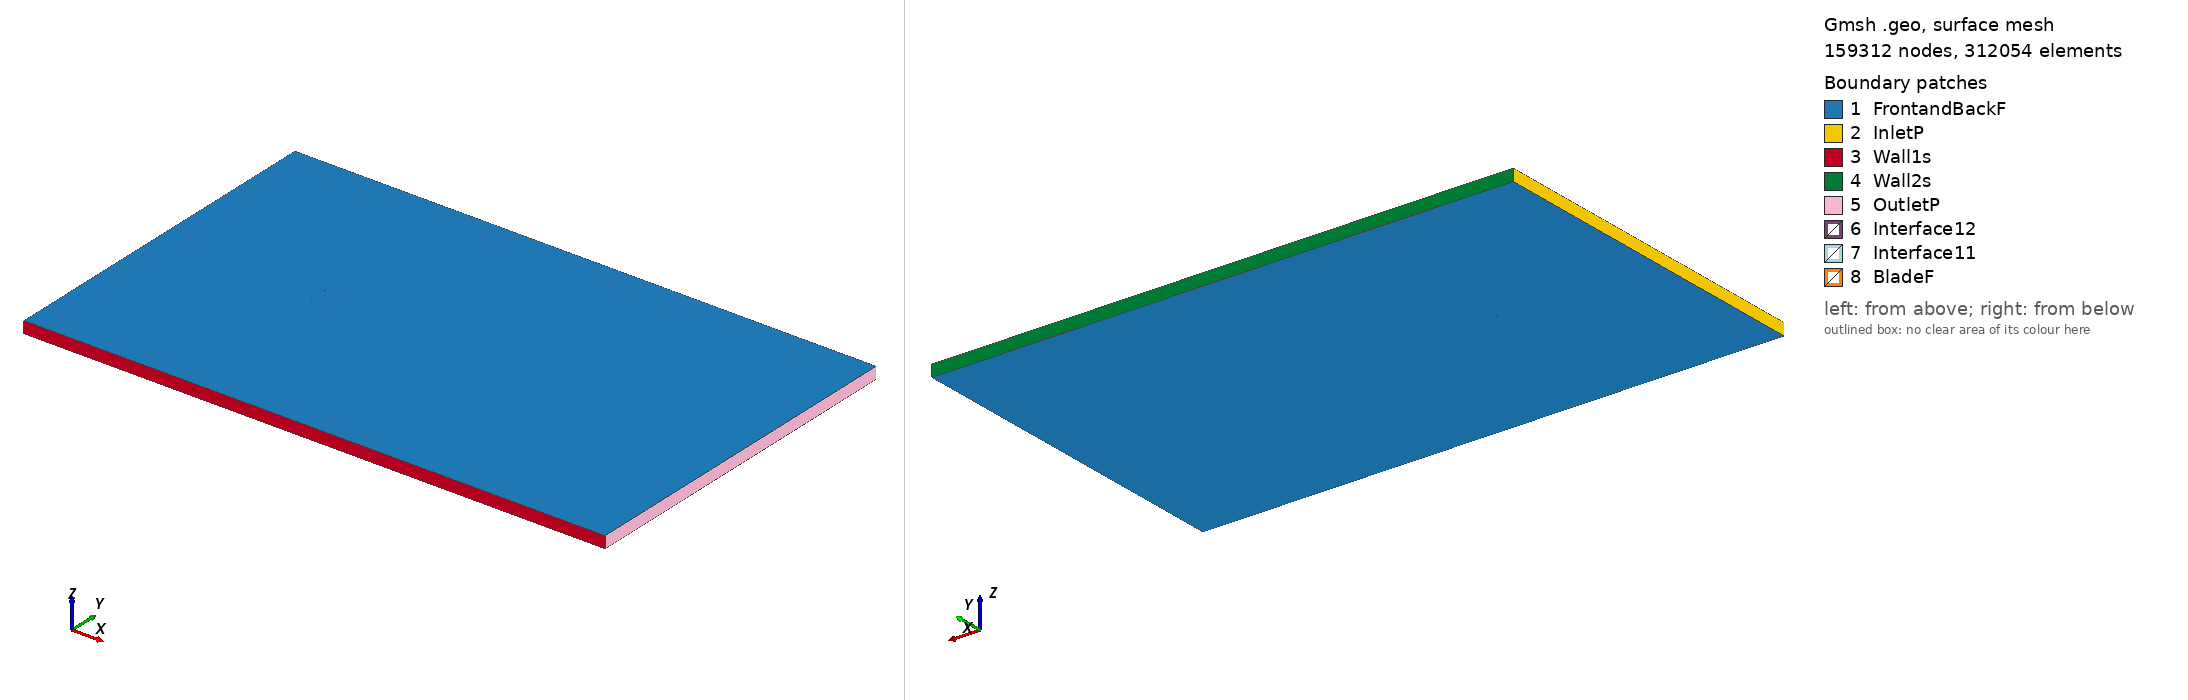

Gmsh geometry script, surface-meshed: 159312 nodes, 312054 surface elements. Boundary patches (legend numbers): 1 FrontandBackF, 2 InletP, 3 Wall1s, 4 Wall2s, 5 OutletP, 6 Interface12, 7 Interface11, 8 BladeF. Left view from above one corner, right view from below the opposite corner. Legend entries are the model's physical surfaces. The drawing asked Gmsh for element sizes between 1% and 20% of the model's largest extent; the script's own settings can give other sizes.

=== goe593_tsr_4.7327_aoa_5.5885.geo (drawn) ===
SetFactory("OpenCASCADE");

Point(1) = {0.074775, 0.725625, 0, 1.0};
Point(2) = {0.071277, 0.726936, 0, 1.0};
Point(3) = {0.063789, 0.729527, 0, 1.0};
Point(4) = {0.048783, 0.734401, 0, 1.0};
Point(5) = {0.033724, 0.738739, 0, 1.0};
Point(6) = {0.018613, 0.742540, 0, 1.0};
Point(7) = {0.003441, 0.745728, 0, 1.0};
Point(8) = {-0.011812, 0.748072, 0, 1.0};
Point(9) = {-0.027149, 0.749573, 0, 1.0};
Point(10) = {-0.042590, 0.750000, 0, 1.0};
Point(11) = {-0.050378, 0.749523, 0, 1.0};
Point(12) = {-0.058249, 0.748203, 0, 1.0};
Point(13) = {-0.062222, 0.747160, 0, 1.0};
Point(14) = {-0.066225, 0.745810, 0, 1.0};
Point(15) = {-0.070273, 0.743999, 0, 1.0};
Point(16) = {-0.072346, 0.742595, 0, 1.0};
Point(17) = {-0.074644, 0.738892, 0, 1.0};
Point(18) = {-0.072901, 0.736921, 0, 1.0};
Point(19) = {-0.071046, 0.736101, 0, 1.0};
Point(20) = {-0.067275, 0.735074, 0, 1.0};
Point(21) = {-0.063475, 0.734354, 0, 1.0};
Point(22) = {-0.059652, 0.733864, 0, 1.0};
Point(23) = {-0.051984, 0.733114, 0, 1.0};
Point(24) = {-0.044308, 0.732440, 0, 1.0};
Point(25) = {-0.028935, 0.731323, 0, 1.0};
Point(26) = {-0.013568, 0.730129, 0, 1.0};
Point(27) = {0.001813, 0.729088, 0, 1.0};
Point(28) = {0.017195, 0.728048, 0, 1.0};
Point(29) = {0.032576, 0.727007, 0, 1.0};
Point(30) = {0.047957, 0.725966, 0, 1.0};
Point(31) = {0.063339, 0.724926, 0, 1.0};
Point(32) = {0.071029, 0.724406, 0, 1.0};
Point(33) = {0.074632, 0.724162, 0, 1.0};
Point(34) = {-0.074775, -0.725625, 0, 1.0};
Point(35) = {-0.071277, -0.726936, 0, 1.0};
Point(36) = {-0.063789, -0.729527, 0, 1.0};
Point(37) = {-0.048783, -0.734401, 0, 1.0};
Point(38) = {-0.033724, -0.738739, 0, 1.0};
Point(39) = {-0.018613, -0.742540, 0, 1.0};
Point(40) = {-0.003441, -0.745728, 0, 1.0};
Point(41) = {0.011812, -0.748072, 0, 1.0};
Point(42) = {0.027149, -0.749573, 0, 1.0};
Point(43) = {0.042590, -0.750000, 0, 1.0};
Point(44) = {0.050378, -0.749523, 0, 1.0};
Point(45) = {0.058249, -0.748203, 0, 1.0};
Point(46) = {0.062222, -0.747160, 0, 1.0};
Point(47) = {0.066225, -0.745810, 0, 1.0};
Point(48) = {0.070273, -0.743999, 0, 1.0};
Point(49) = {0.072346, -0.742595, 0, 1.0};
Point(50) = {0.074644, -0.738892, 0, 1.0};
Point(51) = {0.072901, -0.736921, 0, 1.0};
Point(52) = {0.071046, -0.736101, 0, 1.0};
Point(53) = {0.067275, -0.735074, 0, 1.0};
Point(54) = {0.063475, -0.734354, 0, 1.0};
Point(55) = {0.059652, -0.733864, 0, 1.0};
Point(56) = {0.051984, -0.733114, 0, 1.0};
Point(57) = {0.044308, -0.732440, 0, 1.0};
Point(58) = {0.028935, -0.731323, 0, 1.0};
Point(59) = {0.013568, -0.730129, 0, 1.0};
Point(60) = {-0.001813, -0.729088, 0, 1.0};
Point(61) = {-0.017195, -0.728048, 0, 1.0};
Point(62) = {-0.032576, -0.727007, 0, 1.0};
Point(63) = {-0.047957, -0.725966, 0, 1.0};
Point(64) = {-0.063339, -0.724926, 0, 1.0};
Point(65) = {-0.071029, -0.724406, 0, 1.0};
Point(66) = {-0.074632, -0.724162, 0, 1.0};

// Lines: first blade (splines 1-4)
Spline(1) = {1:33};
Spline(2) = {33,1};

// Lines: second blade (splines 5-8)
Spline(3) = {34:66};
Spline(4) = {66,34};

// Outer domain (points 20001-4 and lines)
Point(67) = {-13.50000000, -15.00000000, 0, 1.0};
Point(68) = {-13.50000000, 15.00000000, 0, 1.0};
Point(69) = {36.00000000, 15.00000000, 0, 1.0};
Point(70) = {36.00000000, -15.00000000, 0, 1.0};
Line(11) = {67, 68};
Line(12) = {68, 69};
Line(13) = {69, 70};
Line(14) = {67, 70};

// Interface (between moving and stationary domain) (circles)
Circle(9) = {0, 0, 0, 0.80000000, 0, 2*Pi};
Circle(10) = {0, 0, 0, 0.80000000, 0, 2*Pi};

// Loops collect Lines/Splines/etc (blade1, blade2, domain, first circle)
Line Loop(1) = {1:2};
Line Loop(2) = {3:4};
Line Loop(3) = {11,12,13,-14};
Line Loop(4) = {9};

// BooleanDifference cuts out the circle/interface from the domain
Plane Surface(1) = {3};
Plane Surface(2) = {4};
BooleanDifference{ Surface{1}; Delete;}{ Surface{2}; Delete;}

// This one cuts out the blades from the inner circle/interface
Line Loop(6) = {10};
Plane Surface(5) = {6};
Plane Surface(6) = {1};
Plane Surface(7) = {2};
BooleanDifference{ Surface{5}; Delete;}{ Surface{6,7}; Delete;}

// extrude to 3rd dimension
Extrude {0, 0, 1} {Surface{1}; Surface{5}; Layers{1}; Recombine;}

// Physical Surfaces are the named boundaries (patches)
Physical Surface("Interface11") = {12};
Physical Surface("Interface12") = {10};

// sides of domain
Physical Surface("InletP") = {6};
Physical Surface("OutletP") = {9};

// top and bottom of domain
Physical Surface("Wall1s") = {7};
Physical Surface("Wall2s") = {8};

// Check FrontandBackF by ensuring there is nothing in the 3rd dimension
Physical Surface("FrontandBackF") = {1,11,5,17};
Physical Surface("BladeF") = {13:16};
Physical Volume("Turbine") = {2};
Physical Volume("Farfield") = {1};

// settings for airfoil boundary layer
Field[1] = BoundaryLayer;
Field[1].EdgesList = {1:4};
Field[1].hwall_n = 1e-3;
Field[1].thickness = 1.5e-2;
Field[1].ratio = 1.05;
Field[1].Quads = 1;
BoundaryLayer Field = 1;

// control points for mesh (blade and interface)
// floor((arc length / 1.5mm)/ 2) -> Transfinite Line
Transfinite Line {1,3} = 102 Using Progression 1;
Transfinite Line {2,4} = 2 Using Progression 1;
Transfinite Line {9, 15} = 800 Using Progression 1;

// For more information on gmsh syntax, visit http://gmsh.info/doc/texinfo/gmsh.html
